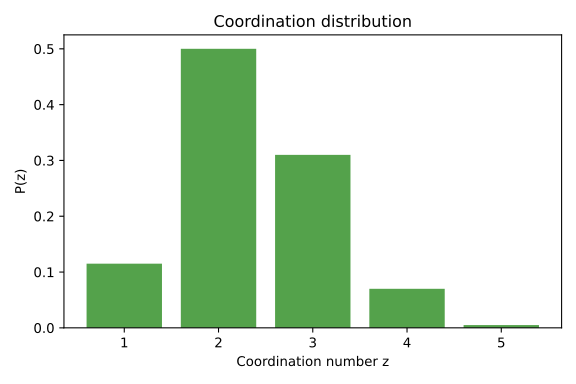

Values plotted in this chart, from the file beside it:
coordination_number, bin_right, count, probability
1, 1, 23, 0.115
2, 2, 100, 0.5
3, 3, 62, 0.31
4, 4, 14, 0.07
5, 5, 1, 0.005
